Run: headless pygame with SDL's dummy video driver; simulated clock (each Clock.tick advances the game by its frame time, no real sleeping); random seed 0; keys injected as events and as key.get_pressed() state; no mouse input.
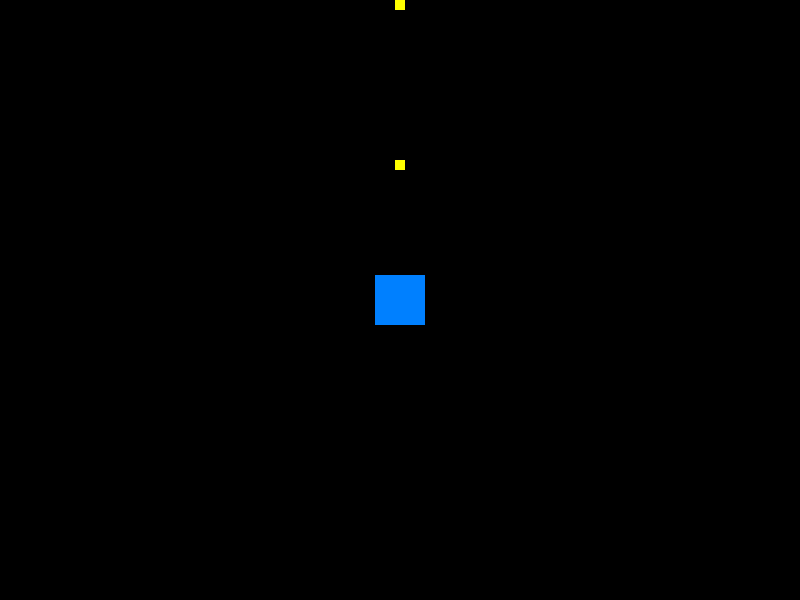
Frame 1 of 4 · flips 1–60 · no input
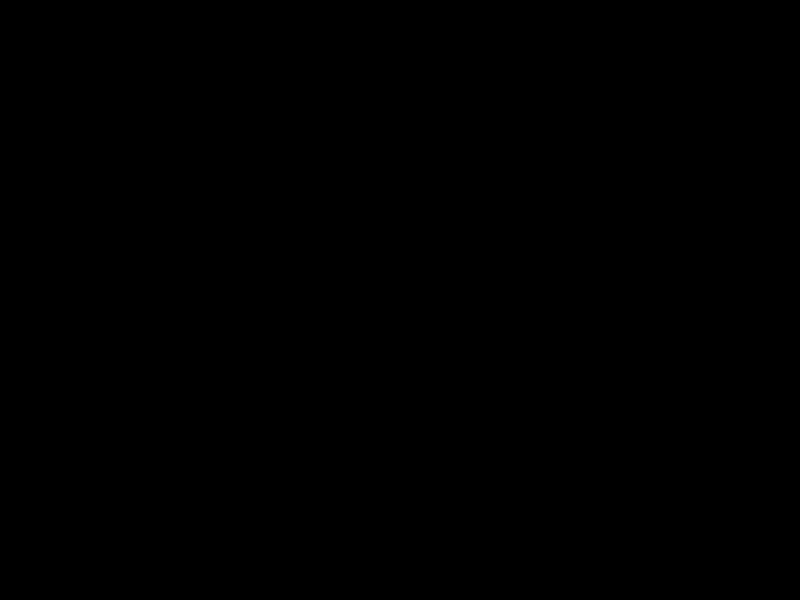
Frame 2 of 4 · flips 61–180 · tapped SPACE, RETURN · held RIGHT (→), D
Frame 3 of 4 · flips 181–300 · held DOWN (↓), S · screen unchanged from frame 2, image omitted
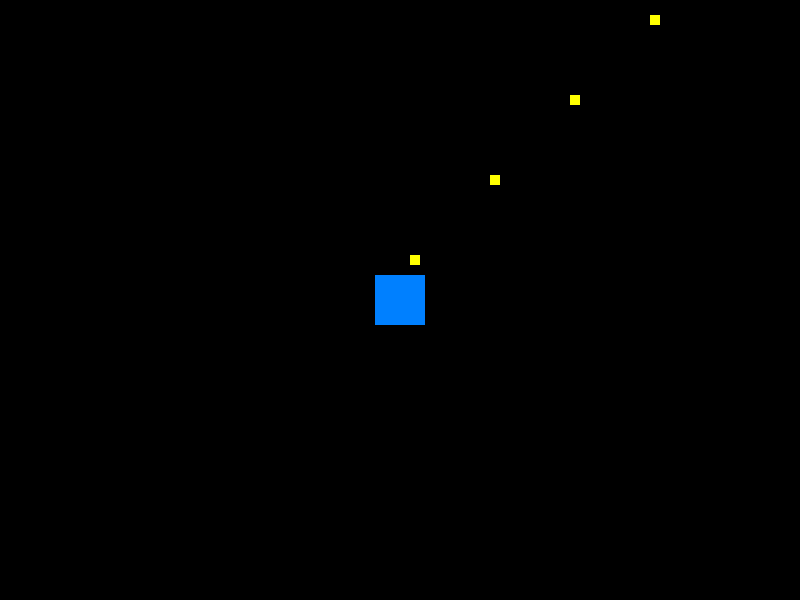
Frame 4 of 4 · flips 301–420 · held LEFT (←), A, UP (↑), W

The pygame program that drew these frames:

import pygame
import random

# --- Constants ---
SCREEN_WIDTH = 800
SCREEN_HEIGHT = 600
PLAYER_SIZE = 50
PLAYER_COLOR = (0, 128, 255)  # Blue

# --- Upgrade Definitions ---
UPGRADES = {
    "health": lambda p: setattr(p, 'max_health', p.max_health + 25),
    "speed": lambda p: setattr(p, 'speed', p.speed + 1),
    "firerate": lambda p: setattr(p, 'shoot_delay', max(50, p.shoot_delay - 25))
}

# --- Player Class ---
class Player(pygame.sprite.Sprite):
    def __init__(self):
        super().__init__()
        self.image = pygame.Surface([PLAYER_SIZE, PLAYER_SIZE])
        self.image.fill(PLAYER_COLOR)
        self.rect = self.image.get_rect()
        self.rect.center = (SCREEN_WIDTH // 2, SCREEN_HEIGHT // 2)

        # Base Stats
        self.speed = 5
        self.max_health = 100
        self.health = self.max_health
        self.shoot_delay = 250

        # Leveling
        self.experience = 0
        self.level = 1

        self.last_shot = pygame.time.get_ticks()

    def update(self):
        keys = pygame.key.get_pressed()
        if keys[pygame.K_LEFT]:
            self.rect.x -= self.speed
        if keys[pygame.K_RIGHT]:
            self.rect.x += self.speed
        if keys[pygame.K_UP]:
            self.rect.y -= self.speed
        if keys[pygame.K_DOWN]:
            self.rect.y += self.speed

        self.shoot()

    def shoot(self):
        now = pygame.time.get_ticks()
        if now - self.last_shot > self.shoot_delay:
            self.last_shot = now
            bullet = Bullet(self.rect.centerx, self.rect.top)
            all_sprites.add(bullet)
            bullets.add(bullet)

    def gain_experience(self, amount):
        self.experience += amount
        while self.experience >= self.level * 100:
            xp_needed = self.level * 100
            self.experience -= xp_needed
            self.level_up()

    def level_up(self):
        self.level += 1
        upgrade = random.choice(list(UPGRADES.keys()))
        UPGRADES[upgrade](self)
        print(f"Player leveled up to level {self.level}! Upgraded {upgrade}.")

# --- Bullet Class ---
class Bullet(pygame.sprite.Sprite):
    def __init__(self, x, y):
        super().__init__()
        self.image = pygame.Surface([10, 10])
        self.image.fill((255, 255, 0)) # Yellow
        self.rect = self.image.get_rect()
        self.rect.center = (x, y)
        self.speed = 10

    def update(self):
        self.rect.y -= self.speed
        if self.rect.bottom < 0:
            self.kill()

# --- ExperienceOrb Class ---
class ExperienceOrb(pygame.sprite.Sprite):
    def __init__(self, x, y):
        super().__init__()
        self.image = pygame.Surface([15, 15])
        self.image.fill((0, 255, 0)) # Green
        self.rect = self.image.get_rect()
        self.rect.center = (x, y)

# --- Enemy Class ---
class Enemy(pygame.sprite.Sprite):
    def __init__(self, player):
        super().__init__()
        self.image = pygame.Surface([30, 30])
        self.image.fill((255, 0, 0))  # Red
        self.rect = self.image.get_rect()
        self.player = player

        # Spawn at a random location off-screen
        side = random.randint(1, 4)
        if side == 1: # Top
            self.rect.x = random.randint(-50, SCREEN_WIDTH + 50)
            self.rect.y = random.randint(-50, 0)
        elif side == 2: # Bottom
            self.rect.x = random.randint(-50, SCREEN_WIDTH + 50)
            self.rect.y = random.randint(SCREEN_HEIGHT, SCREEN_HEIGHT + 50)
        elif side == 3: # Left
            self.rect.x = random.randint(-50, 0)
            self.rect.y = random.randint(-50, SCREEN_HEIGHT + 50)
        else: # Right
            self.rect.x = random.randint(SCREEN_WIDTH, SCREEN_WIDTH + 50)
            self.rect.y = random.randint(-50, SCREEN_HEIGHT + 50)

        self.speed = 2

    def update(self):
        # Move towards the player
        dx = self.player.rect.x - self.rect.x
        dy = self.player.rect.y - self.rect.y
        dist = (dx**2 + dy**2)**0.5
        if dist != 0:
            self.rect.x += self.speed * dx / dist
            self.rect.y += self.speed * dy / dist

# --- Game Setup ---
pygame.init()
screen = pygame.display.set_mode((SCREEN_WIDTH, SCREEN_HEIGHT))
pygame.display.set_caption("Multiplayer Survivor Game")

all_sprites = pygame.sprite.Group()
player = Player()
all_sprites.add(player)

enemies = pygame.sprite.Group()
bullets = pygame.sprite.Group()
experience_orbs = pygame.sprite.Group()

clock = pygame.time.Clock()
game_time = 0

WAVE_EVENT = pygame.USEREVENT + 1
pygame.time.set_timer(WAVE_EVENT, 5000) # 5 seconds

wave_number = 1

# --- Game Loop ---
def main():
    global wave_number, game_time
    running = True
    last_time = pygame.time.get_ticks()
    while running:
        now = pygame.time.get_ticks()
        dt = (now - last_time) / 1000.0
        last_time = now
        game_time += dt
        if game_time >= 1200: # 20 minutes
            running = False

        for event in pygame.event.get():
            if event.type == pygame.QUIT:
                running = False
            if event.type == WAVE_EVENT:
                for _ in range(wave_number * 2): # Increase enemies each wave
                    enemy = Enemy(player)
                    all_sprites.add(enemy)
                    enemies.add(enemy)
                wave_number += 1

        # --- Update ---
        all_sprites.update()

        # --- Collision Detection ---
        # Player <> Enemies
        hits = pygame.sprite.spritecollide(player, enemies, True)
        for hit in hits:
            player.health -= 10
            print(f"Player health: {player.health}")
            if player.health <= 0:
                running = False

        # Bullets <> Enemies
        hits = pygame.sprite.groupcollide(enemies, bullets, True, True)
        for hit in hits:
            orb = ExperienceOrb(hit.rect.centerx, hit.rect.centery)
            all_sprites.add(orb)
            experience_orbs.add(orb)

        # Player <> Experience Orbs
        hits = pygame.sprite.spritecollide(player, experience_orbs, True)
        for hit in hits:
            player.gain_experience(25)

        # --- Draw ---
        screen.fill((0, 0, 0))  # Black background
        all_sprites.draw(screen)
        pygame.display.flip()

        clock.tick(60)

    pygame.quit()

if __name__ == "__main__":
    main()
